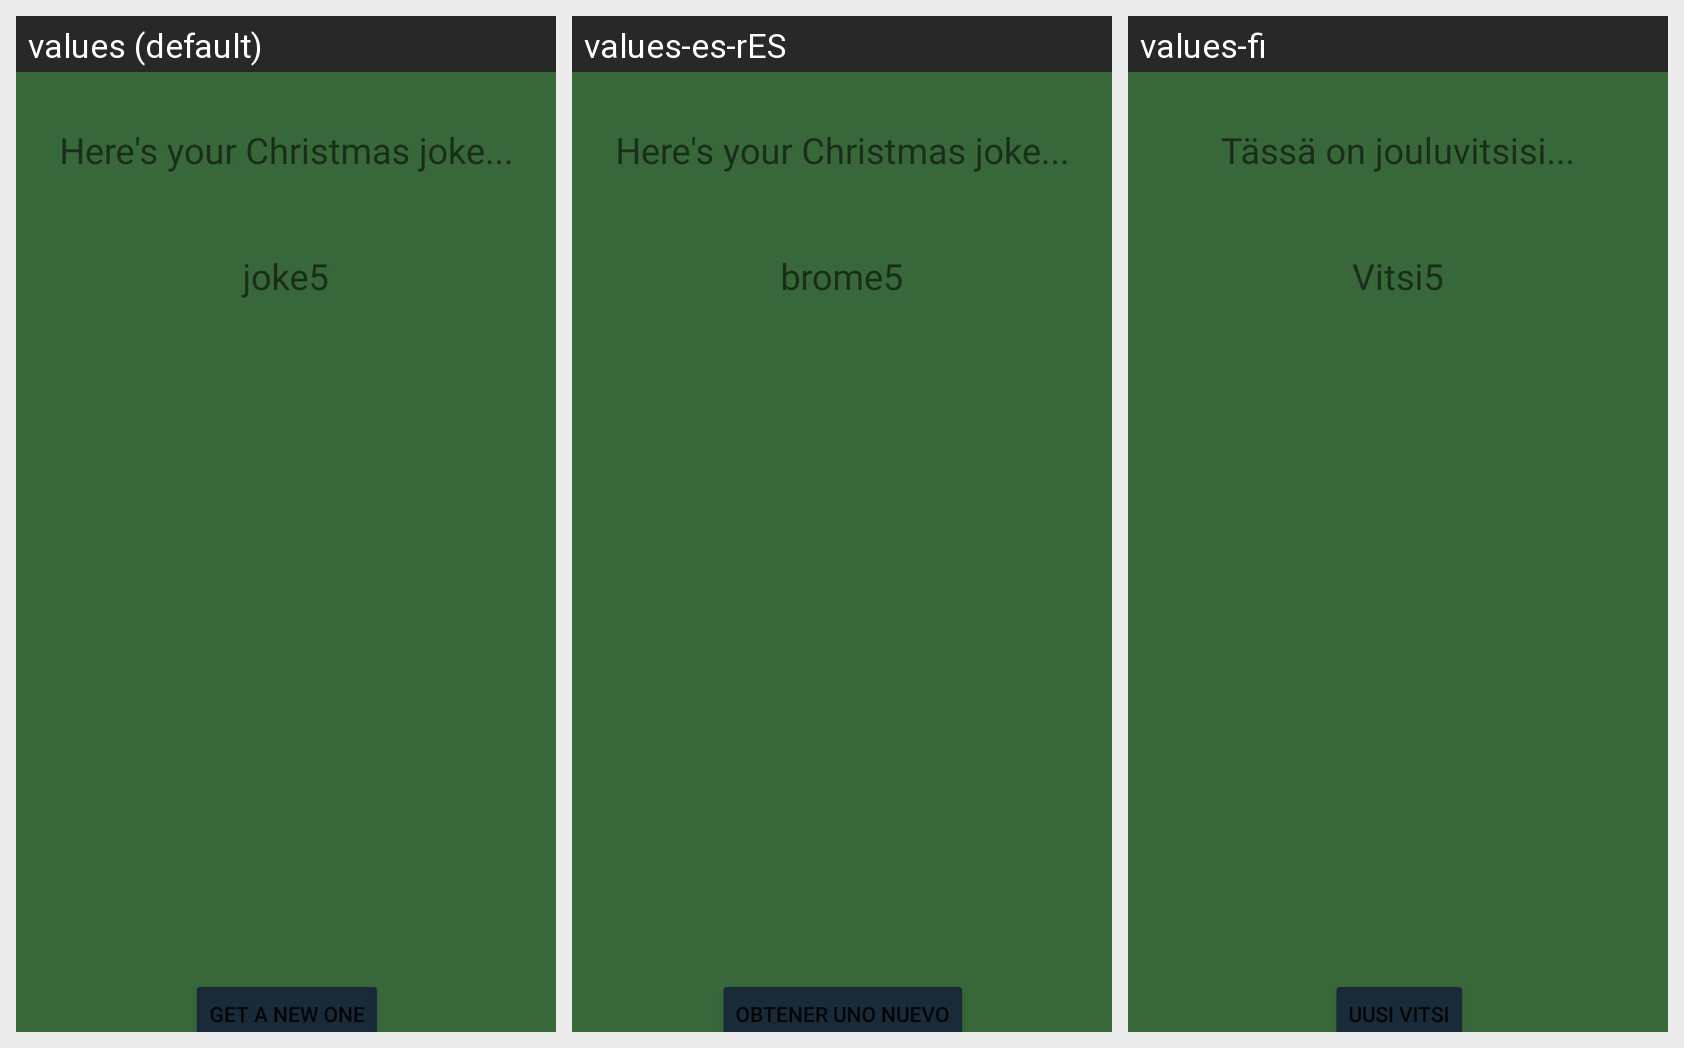

The same Android screen rendered under several of its app's locales, left to right. List the strings drawn on it with the default value and each locale's translation.
Android screen res/layout/activity_christmas_joke.xml rendered under 3 locales, left to right: values (default), values-es-rES, values-fi. Device: Nexus 5 (rendered at 1080×1920; each locale shown at half size, 540×960, under a caption strip naming it); theme Theme.JokesApp.
Strings drawn on this screen, with the default value and each locale's value (text and hints the layout hard-codes, and strings that could not be matched under every locale, appear in the picture but are not listed):

get_a_new_one
  values: Get a new one
  values-es-rES: Obtener uno nuevo
  values-fi: Uusi vitsi

joke5
  values: joke5
  values-es-rES: brome5
  values-fi: Vitsi5

here_s_your_christmas_joke
  values: Here's your Christmas joke...
  values-es-rES: Here's your Christmas joke...
  values-fi: Tässä on jouluvitsisi...
